3-way image classification set "processed" from GitHub (burakkurt07/blood-cell-detection-project); label vocabulary: platelets, RBC, WBC.

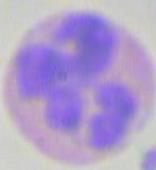
Label: WBC

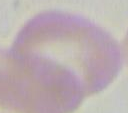
Label: RBC

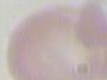
Label: RBC

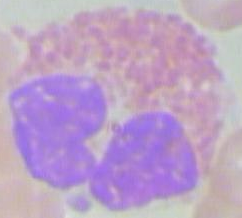
Label: WBC

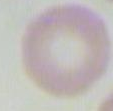
Label: RBC

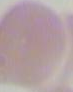
Label: RBC
